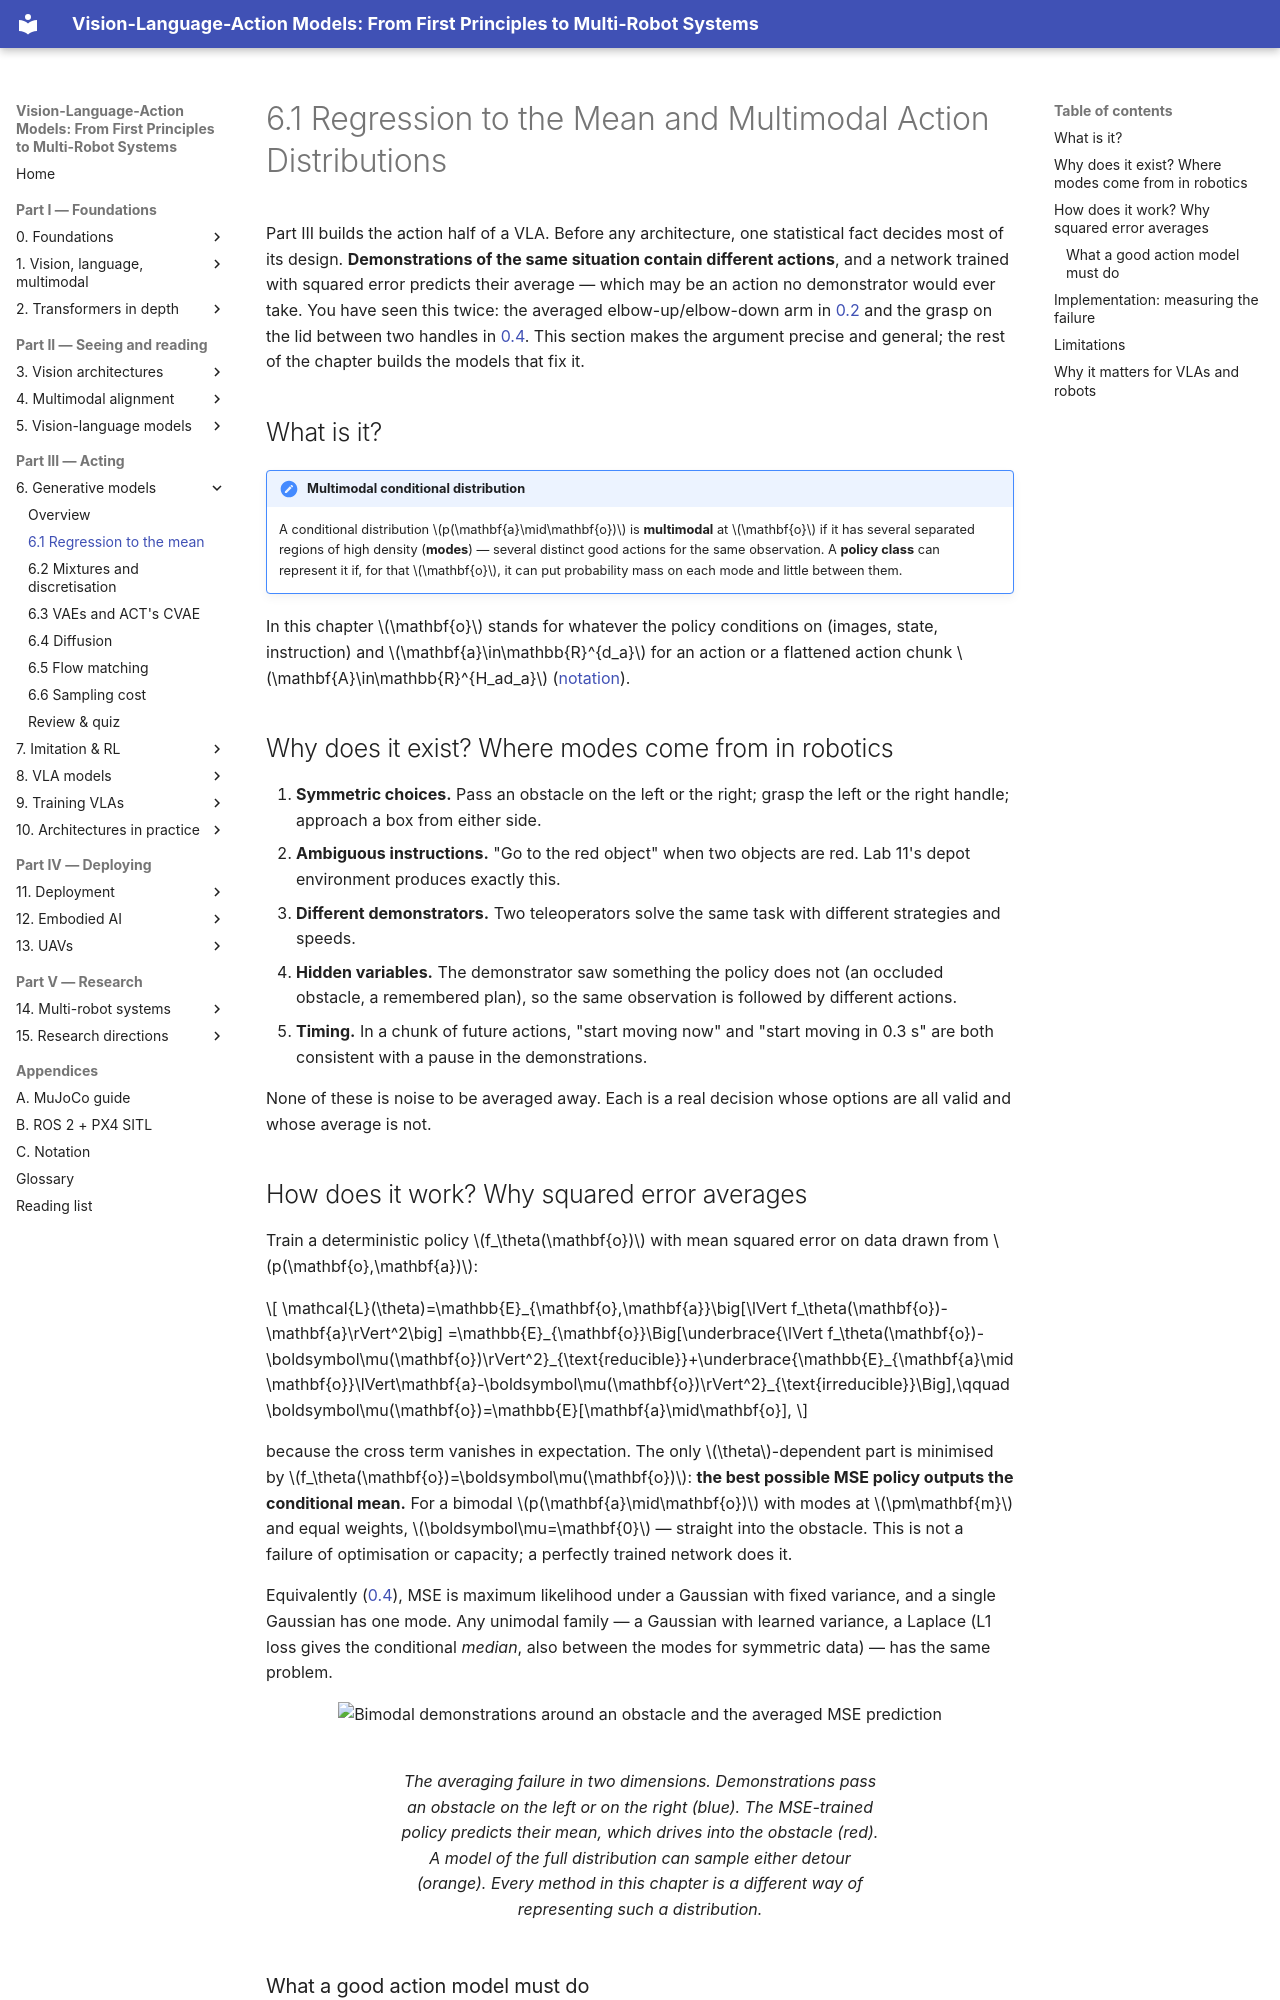

repository: invidia0/mr-vlas · page: chapters/06-generative/multimodality.html · generator: mkdocs

# 6.1 Regression to the Mean and Multimodal Action Distributions

Part III builds the action half of a VLA. Before any architecture, one statistical fact decides most of its design. **Demonstrations of the same situation contain different actions**, and a network trained with squared error predicts their average — which may be an action no demonstrator would ever take. You have seen this twice: the averaged elbow-up/elbow-down arm in [0.2](../00-foundations/neural-networks.md#a-robotics-example-learning-inverse-kinematics) and the grasp on the lid between two handles in [0.4](../00-foundations/probability.md#maximum-likelihood). This section makes the argument precise and general; the rest of the chapter builds the models that fix it.

## What is it?

!!! definition "Multimodal conditional distribution"
    A conditional distribution $p(\mathbf{a}\mid\mathbf{o})$ is **multimodal** at $\mathbf{o}$ if it has several separated regions of high density (**modes**) — several distinct good actions for the same observation. A **policy class** can represent it if, for that $\mathbf{o}$, it can put probability mass on each mode and little between them.

In this chapter $\mathbf{o}$ stands for whatever the policy conditions on (images, state, instruction) and $\mathbf{a}\in\mathbb{R}^{d_a}$ for an action or a flattened action chunk $\mathbf{A}\in\mathbb{R}^{H_ad_a}$ ([notation](../../appendix/notation.md#learning-and-control)).

## Why does it exist? Where modes come from in robotics

1. **Symmetric choices.** Pass an obstacle on the left or the right; grasp the left or the right handle; approach a box from either side.
2. **Ambiguous instructions.** "Go to the red object" when two objects are red. Lab 11's depot environment produces exactly this.
3. **Different demonstrators.** Two teleoperators solve the same task with different strategies and speeds.
4. **Hidden variables.** The demonstrator saw something the policy does not (an occluded obstacle, a remembered plan), so the same observation is followed by different actions.
5. **Timing.** In a chunk of future actions, "start moving now" and "start moving in 0.3 s" are both consistent with a pause in the demonstrations.

None of these is noise to be averaged away. Each is a real decision whose options are all valid and whose average is not.
